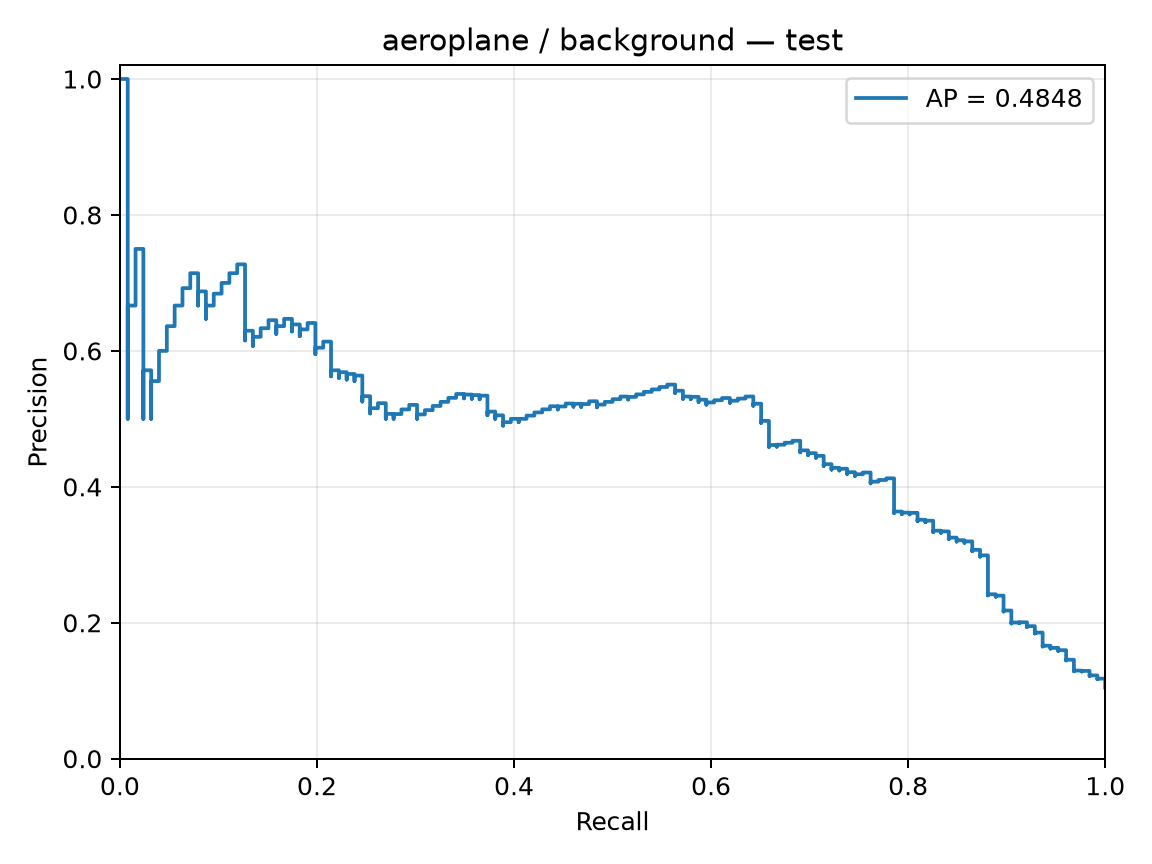

Values plotted in this chart, from the file beside it:
precision, recall, threshold
0.1047, 1.0, -6.549
0.1048, 1.0, -5.992
0.1049, 1.0, -5.679
0.105, 1.0, -5.568
0.1051, 1.0, -5.544
0.1052, 1.0, -5.363
0.1053, 1.0, -5.271
0.1054, 1.0, -5.267
0.1054, 1.0, -5.233
0.1055, 1.0, -5.214
0.1056, 1.0, -5.166
0.1057, 1.0, -5.152
0.1058, 1.0, -5.125
0.1059, 1.0, -5.11
0.106, 1.0, -5.088
0.1061, 1.0, -5.071
0.1061, 1.0, -5.065
0.1062, 1.0, -5.06
0.1063, 1.0, -5.057
0.1064, 1.0, -5.028
0.1065, 1.0, -5.024
0.1066, 1.0, -5.023
0.1067, 1.0, -4.987
0.1068, 1.0, -4.978
0.1069, 1.0, -4.957
0.107, 1.0, -4.951
0.1071, 1.0, -4.935
0.1071, 1.0, -4.933
0.1072, 1.0, -4.931
0.1073, 1.0, -4.913
0.1074, 1.0, -4.897
0.1075, 1.0, -4.869
0.1076, 1.0, -4.862
0.1077, 1.0, -4.862
0.1078, 1.0, -4.856
0.1079, 1.0, -4.84
0.108, 1.0, -4.835
0.1081, 1.0, -4.835
0.1082, 1.0, -4.805
0.1082, 1.0, -4.801
0.1083, 1.0, -4.795
0.1084, 1.0, -4.791
0.1085, 1.0, -4.785
0.1086, 1.0, -4.734
0.1087, 1.0, -4.731
0.1088, 1.0, -4.707
0.1089, 1.0, -4.689
0.109, 1.0, -4.683
0.1091, 1.0, -4.675
0.1092, 1.0, -4.665
0.1093, 1.0, -4.664
0.1094, 1.0, -4.663
0.1095, 1.0, -4.647
0.1096, 1.0, -4.639
0.1097, 1.0, -4.637
0.1098, 1.0, -4.622
0.1099, 1.0, -4.62
0.1099, 1.0, -4.608
0.11, 1.0, -4.604
0.1101, 1.0, -4.602
... 1,144 more rows
